Image classification data set "data" (yogay2021/ChineseChess-Project on GitHub). Class labels (9): cannon, car, elephant, general, horse, marshal, minister, scholar, solider.

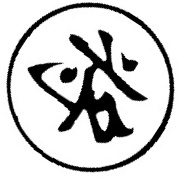
Label: general

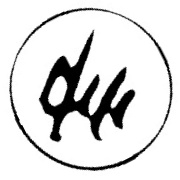
Label: marshal

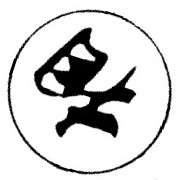
Label: minister

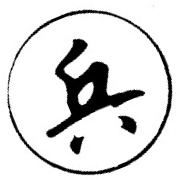
Label: solider

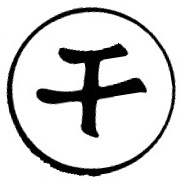
Label: scholar

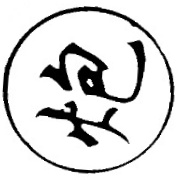
Label: cannon
